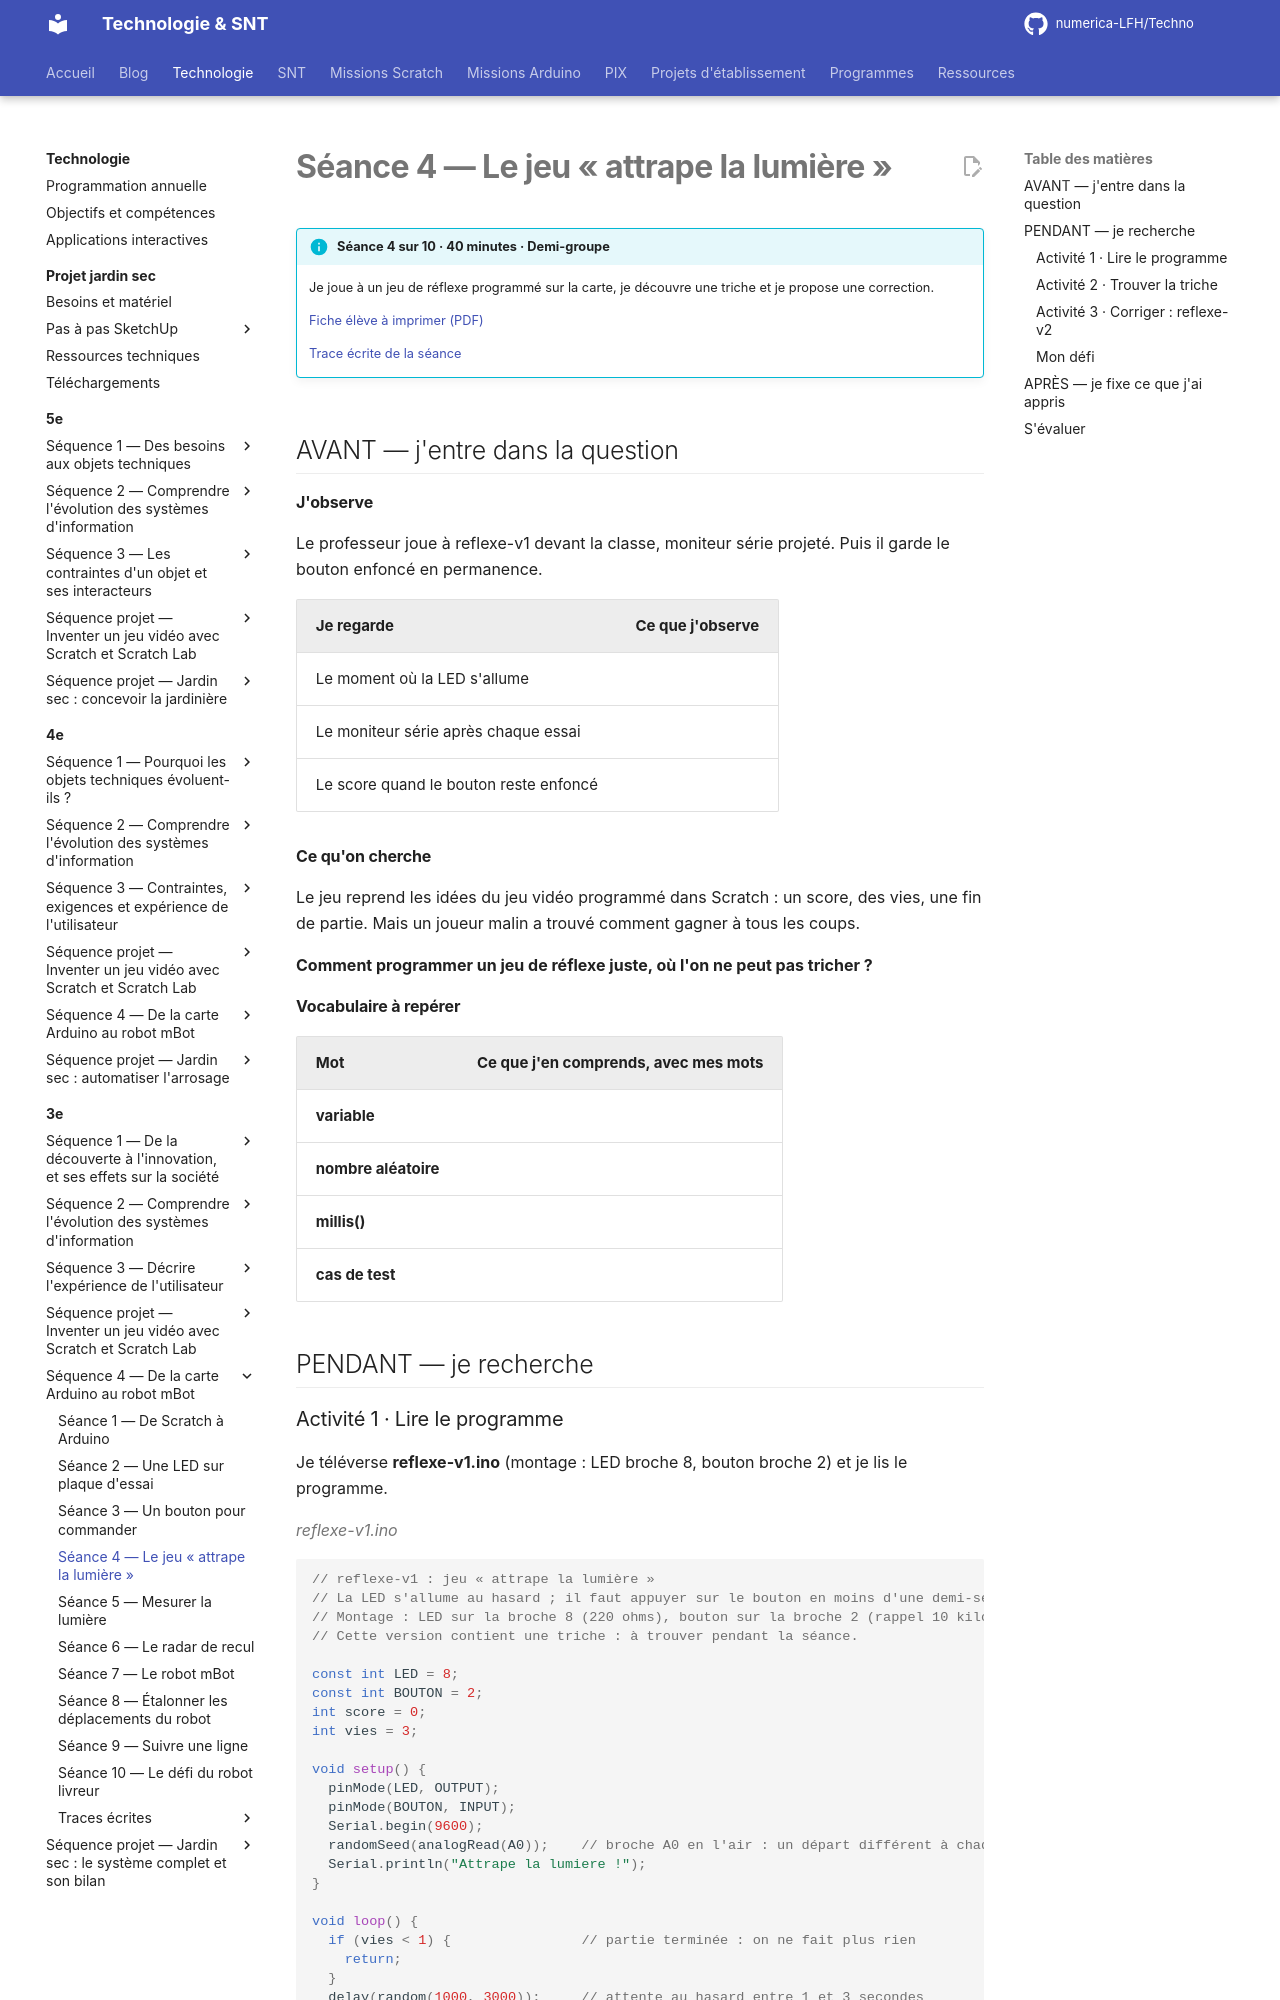

repository: numerica-LFH/Techno · page: technologie/3e/sequence-arduino-mbot/seance-4/index.html · generator: mkdocs

# Séance 4 — Le jeu « attrape la lumière »

!!! info "Séance 4 sur 10 · 40 minutes · Demi-groupe"

    Je joue à un jeu de réflexe programmé sur la carte, je découvre une triche et je propose une correction.

    [Fiche élève à imprimer (PDF)](fiches/3e-arduino-mbot-seance4-eleve.pdf)

    [Trace écrite de la séance](trace-ecrite-seance-4.md)

## AVANT — j'entre dans la question

#### J'observe

Le professeur joue à reflexe-v1 devant la classe, moniteur série projeté. Puis il garde le bouton enfoncé en permanence.

| Je regarde | Ce que j'observe |
|---|---|
| Le moment où la LED s'allume |   |
| Le moniteur série après chaque essai |   |
| Le score quand le bouton reste enfoncé |   |

#### Ce qu'on cherche

Le jeu reprend les idées du jeu vidéo programmé dans Scratch : un score, des vies, une fin de partie. Mais un joueur malin a trouvé comment gagner à tous les coups.

**Comment programmer un jeu de réflexe juste, où l'on ne peut pas tricher ?**

#### Vocabulaire à repérer

| Mot | Ce que j'en comprends, avec mes mots |
|---|---|
| **variable** |   |
| **nombre aléatoire** |   |
| **millis()** |   |
| **cas de test** |   |

## PENDANT — je recherche
